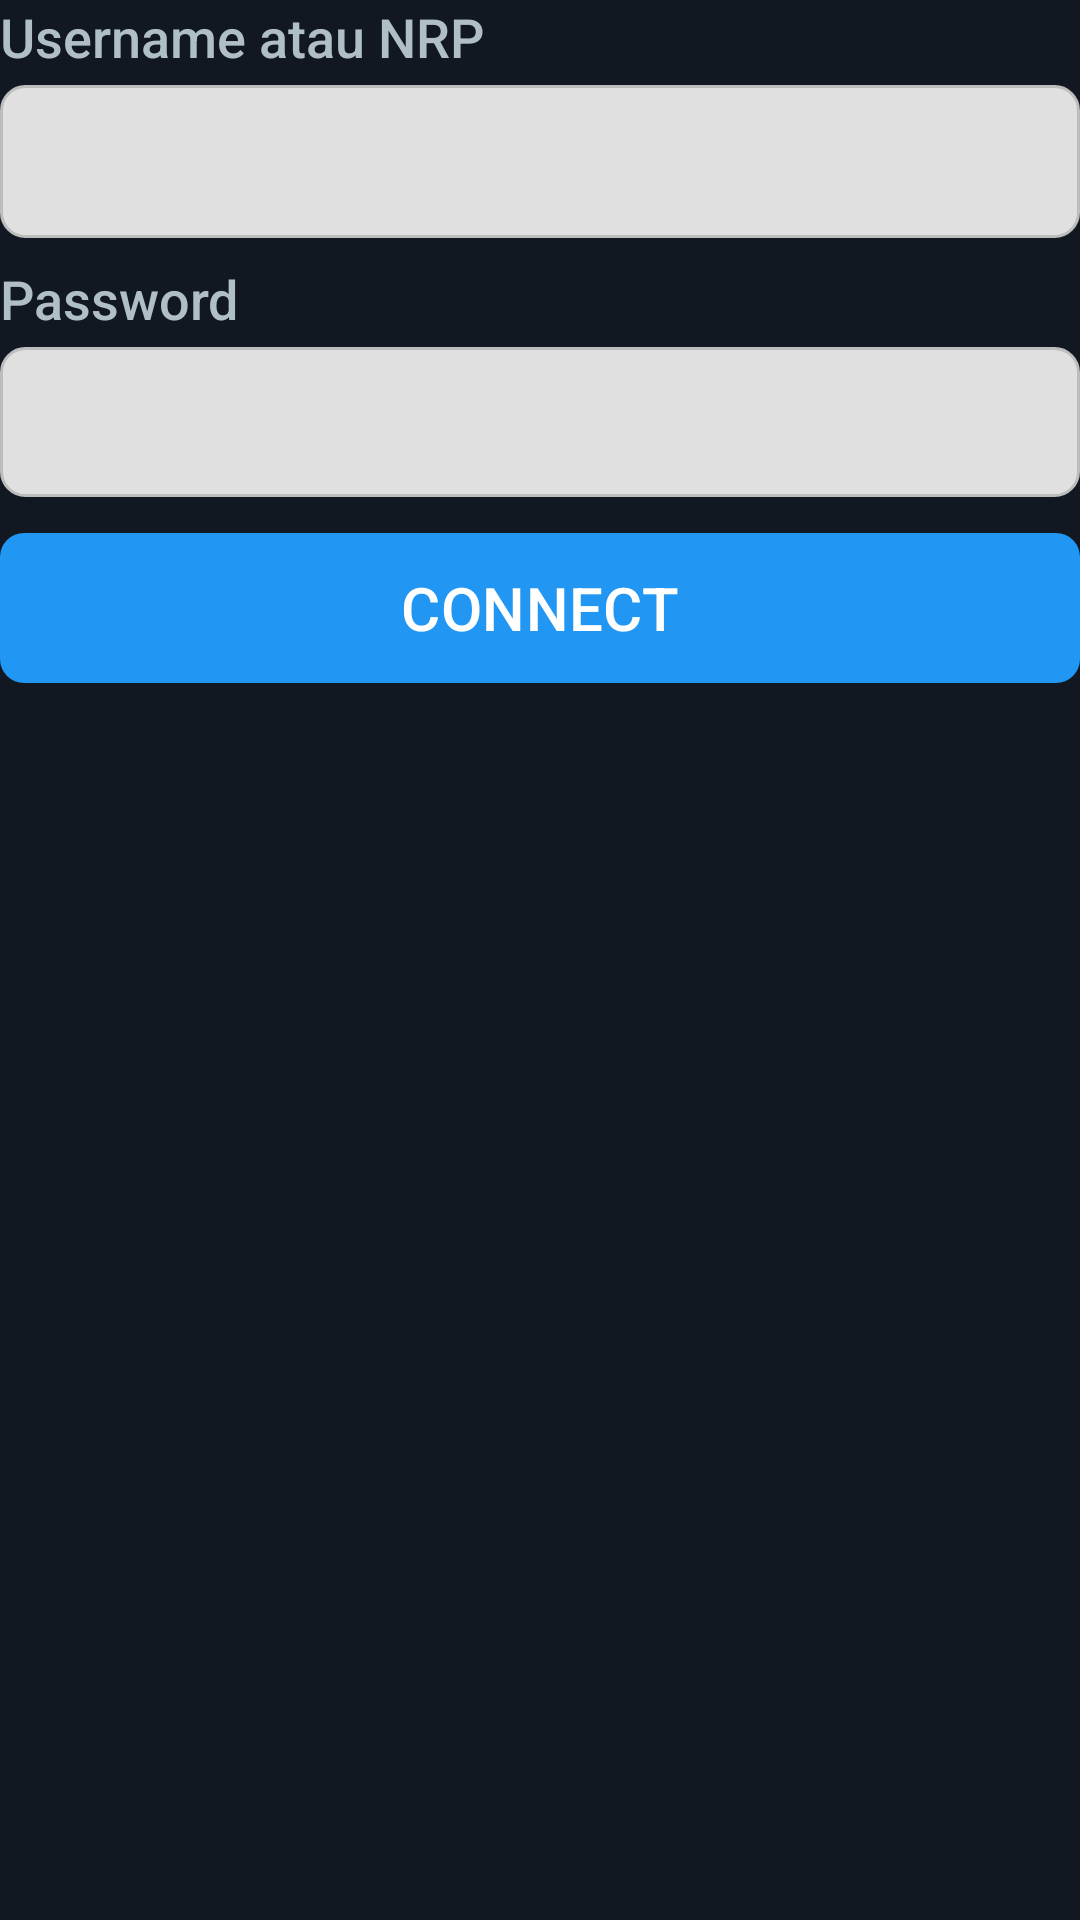

Reconstruct the res/layout file that produces this screen, plus the resources it refers to.
<!-- AndroidManifest.xml: application theme Theme.Mumla -->
<!-- res/layout/server_list_row.xml -->
<?xml version="1.0" encoding="utf-8"?>
<com.google.android.material.card.MaterialCardView
    xmlns:android="http://schemas.android.com/apk/res/android"
    xmlns:app="http://schemas.android.com/apk/res-auto"
    android:layout_width="match_parent"
    android:layout_height="wrap_content"
    android:layout_marginHorizontal="0dp"
    android:layout_marginVertical="0dp"
    app:cardCornerRadius="0dp"
    app:cardBackgroundColor="@color/md_theme_dark_primary"
    app:cardElevation="0dp"
    app:cardUseCompatPadding="false"
    app:strokeWidth="0dp">

    <LinearLayout
        android:layout_width="match_parent"
        android:layout_height="wrap_content"
        android:orientation="vertical"
        android:focusable="false"
        android:focusableInTouchMode="false"
        android:paddingStart="0dp"
        android:paddingEnd="0dp"
        android:paddingTop="0dp"
        android:paddingBottom="0dp"
        android:background="@color/md_theme_dark_primary">

        
        <TextView
            android:layout_width="wrap_content"
            android:layout_height="wrap_content"
            android:text="Username atau NRP"
            android:textColor="#B0BEC5"
            android:textSize="18sp"
            android:fontFamily="sans-serif-medium"
            android:layout_marginBottom="4dp" />

        
        <EditText
            android:id="@+id/server_row_edit_username"
            android:layout_width="match_parent"
            android:layout_height="wrap_content"
            android:inputType="text"
            android:textColor="#000000"
            android:textColorHint="#757575"
            android:textSize="20sp"
            android:fontFamily="sans-serif"
            android:background="@drawable/bg_edit_text"
            android:focusable="true"
            android:focusableInTouchMode="true"
            android:clickable="true"
            android:paddingStart="12dp"
            android:paddingEnd="12dp"
            android:paddingTop="12dp"
            android:paddingBottom="12dp"
            android:layout_marginBottom="8dp" />

        <TextView
            android:id="@+id/tv_error_username"
            android:layout_width="match_parent"
            android:layout_height="wrap_content"
            android:textColor="#FF5252"
            android:textSize="11sp"
            android:fontFamily="sans-serif"
            android:visibility="gone"
            android:layout_marginTop="4dp"
            android:layout_marginBottom="14dp" />

        
        <TextView
            android:layout_width="wrap_content"
            android:layout_height="wrap_content"
            android:text="Password"
            android:textColor="#B0BEC5"
            android:textSize="18sp"
            android:fontFamily="sans-serif-medium"
            android:layout_marginBottom="4dp" />

        
        <LinearLayout
            android:layout_width="match_parent"
            android:layout_height="wrap_content"
            android:orientation="horizontal"
            android:background="@drawable/bg_edit_text"
            android:gravity="center_vertical"
            android:focusable="false"
            android:focusableInTouchMode="false"
            android:clickable="false"
            android:paddingStart="10dp"
            android:paddingEnd="10dp"
            android:paddingTop="8dp"
            android:paddingBottom="8dp"
            android:layout_marginBottom="12dp">

            <EditText
                android:id="@+id/server_row_edit_password"
                android:layout_width="0dp"
                android:layout_height="wrap_content"
                android:layout_weight="1"
                android:background="@null"
                android:inputType="textPassword"
                android:fontFamily="sans-serif"
                android:textColor="#000000"
                android:textColorHint="#757575"
                android:textSize="20sp"
                android:focusable="true"
                android:focusableInTouchMode="true"
                android:clickable="true"
                android:padding="0dp" />

            
            <ImageView
                android:id="@+id/btn_row_toggle_password"
                android:layout_width="34dp"
                android:layout_height="34dp"
                android:clickable="true"
                android:focusable="true"
                android:paddingEnd="6dp"
                android:paddingStart="6dp"
                android:src="@drawable/ic_visibility"
                app:tint="@drawable/ic_visibility_tint_selector" />
        </LinearLayout>

        
        <com.google.android.material.button.MaterialButton
            android:id="@+id/btn_row_connect"
            android:layout_width="match_parent"
            android:layout_height="50dp"
            android:text="CONNECT"
            android:textColor="#FFFFFF"
            android:textSize="20sp"
            android:fontFamily="sans-serif-medium"
            android:focusable="true"
            android:focusableInTouchMode="true"
            android:clickable="true"
            android:layout_marginBottom="8dp"
            android:background="@drawable/bg_button_connect"
            app:backgroundTint="@null" />

    </LinearLayout>
</com.google.android.material.card.MaterialCardView>
<!-- resources referenced by this layout -->
<resources>
  <color name="md_theme_dark_primary">#121821</color>
  <!-- drawable bg_button_connect (drawable) -->
  <?xml version="1.0" encoding="utf-8"?>
  <selector xmlns:android="http://schemas.android.com/apk/res/android">
      
      <item android:state_focused="true">
          <shape android:shape="rectangle">
              <solid android:color="#1565C0" /> 
              <corners android:radius="8dp" />
          </shape>
      </item>
  
      
      <item>
          <shape android:shape="rectangle">
              <solid android:color="#2196F3" /> 
              <corners android:radius="8dp" />
          </shape>
      </item>
  </selector>
  <!-- drawable bg_edit_text (drawable) -->
  <?xml version="1.0" encoding="utf-8"?>
  <selector xmlns:android="http://schemas.android.com/apk/res/android">
      
      <item android:state_focused="true">
          <shape android:shape="rectangle">
              <solid android:color="#FFFFFF" /> 
              <stroke android:width="2dp" android:color="#2196F3" /> 
              <corners android:radius="8dp" />
          </shape>
      </item>
  
      
      <item>
          <shape android:shape="rectangle">
              <solid android:color="#E0E0E0" /> 
              <stroke android:width="1dp" android:color="#BDBDBD" />
              <corners android:radius="8dp" />
          </shape>
      </item>
  </selector>
  <!-- drawable ic_visibility_tint_selector (drawable) -->
  <?xml version="1.0" encoding="utf-8"?>
  <selector xmlns:android="http://schemas.android.com/apk/res/android">
      <item android:color="#2196F3" android:state_focused="true" />
      <item android:color="#1565C0" android:state_pressed="true" />
      <item android:color="#757575" />
  </selector>
  <style name="Theme.Mumla" parent="Base.Theme.Mumla" />
  <style name="Base.Theme.Mumla" parent="Theme.Material3.DayNight.NoActionBar">
          <item name="colorPrimary">@color/md_theme_light_primary</item>
          <item name="colorOnPrimary">@color/md_theme_light_onPrimary</item>
          <item name="pttPressed">@color/md_theme_light_primary_darker</item>
          
          <item name="popupOverlay">@style/ThemeOverlay.Material3.Light</item>
          
          <item name="windowActionModeOverlay">true</item>
          
          <item name="actionModeStyle">@style/App.Widget.ActionMode</item>
          <item name="toolbarStyle">@style/Widget.App.Toolbar</item>
      </style>
  <color name="md_theme_light_primary">#3949ab</color>
  <color name="md_theme_light_onPrimary">#ffffff</color>
  <color name="md_theme_light_primary_darker">#212b64</color>
  <style name="App.Widget.ActionMode" parent="Widget.AppCompat.ActionMode">
      </style>
  <style name="Widget.App.Toolbar" parent="Widget.Material3.Toolbar">
          <item name="titleTextAppearance">@style/TextAppearance.App.Toolbar.Title</item>
      </style>
  <style name="TextAppearance.App.Toolbar.Title" parent="TextAppearance.AppCompat.Widget.ActionBar.Title">
          <item name="android:textSize">22sp</item> 
      </style>
</resources>
